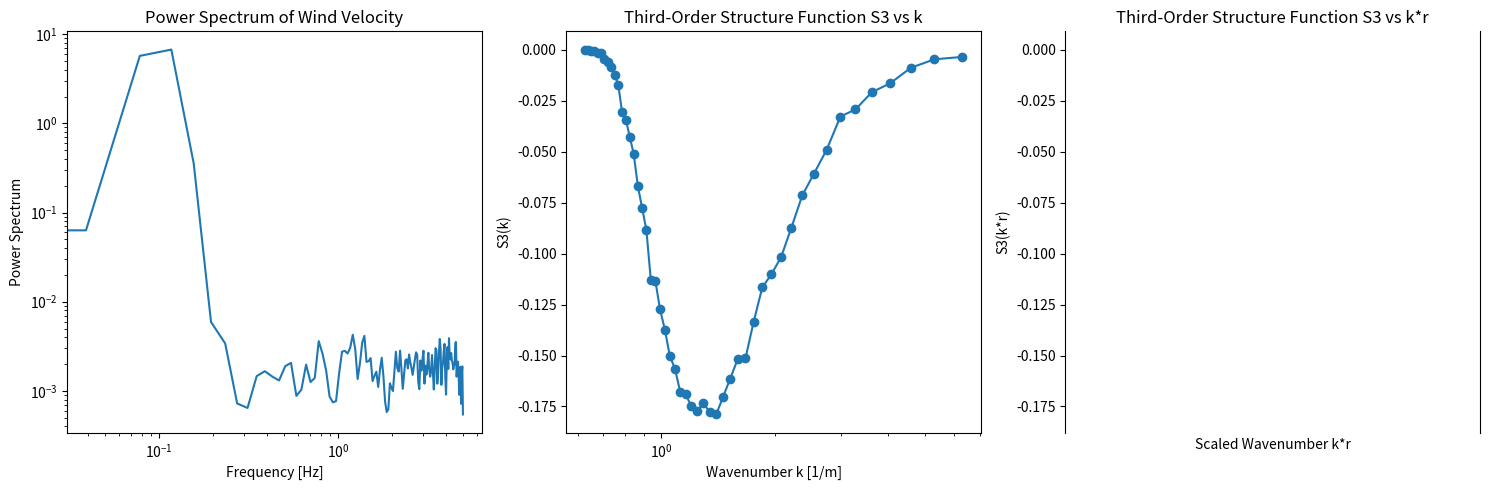

This chart was generated by the following Python code:
import numpy as np
from scipy.signal import welch
import matplotlib.pyplot as plt

def compute_power_spectrum(u, sampling_rate,nperseg=256):
    """
    Compute the power spectrum using the Welch method.
    """
    freq, power_spectrum = welch(u, fs=sampling_rate,nperseg=nperseg) #, nperseg=len(u)//8)
    return freq, power_spectrum

def compute_structure_function(u, x, r_values):
    """
    Compute the third-order structure function S(r).
    """
    S = np.zeros_like(r_values, dtype=np.float64)
    for i, r in enumerate(r_values):
        diffs = []
        for j in range(len(u) - 1):
            idx = np.searchsorted(x, x[j] + r)  # Find index for x[j] + r
            #print(i,r,j,idx,idx < len(u))
            if idx < len(u):
                diff = u[idx] - u[j]
                diffs.append(diff**3)
        if diffs:
            S[i] = np.mean(diffs)
    return S

# Example usage
if __name__ == "__main__":
    # Simulated data
    np.random.seed(0)
    n_points = 1000
    x = np.linspace(0, 100, n_points)  # Position array
    u = np.sin(2 * np.pi * x / 10) + 0.1 * np.random.randn(n_points)  # Velocity with noise
    
    # Parameters
    sampling_rate = n_points / (x[-1] - x[0])  # Assuming uniform spacing in x
    r_values = np.linspace(1, 10, 50)  # Lag distances to evaluate S(r)
    
    # Compute power spectrum
    freq, power_spectrum = compute_power_spectrum(u, sampling_rate)
    
    # Compute structure function
    S_r = compute_structure_function(u, x, r_values)
    
    # Compute k and k*r
    k_values = 2 * np.pi / r_values
    kr_values = k_values * r_values
    S_kr = S_r * r_values  # Scale S(r) by r for S3 as function of kr
    
    # Plotting results
    plt.figure(figsize=(15, 5))
    
    # Power Spectrum
    plt.subplot(1, 3, 1)
    plt.loglog(freq, power_spectrum)
    plt.xlabel('Frequency [Hz]')
    plt.ylabel('Power Spectrum')
    plt.title('Power Spectrum of Wind Velocity')
    
    # Structure Function as S(r)
    plt.subplot(1, 3, 2)
    plt.semilogx(k_values, S_r, marker='o')
    plt.xlabel('Wavenumber k [1/m]')
    plt.ylabel('S3(k)')
    plt.title('Third-Order Structure Function S3 vs k')
    
    # Structure Function as S3(k*r)
    plt.subplot(1, 3, 3)
    plt.semilogx(kr_values, S_r, marker='o')
    plt.xlabel('Scaled Wavenumber k*r')
    plt.ylabel('S3(k*r)')
    plt.title('Third-Order Structure Function S3 vs k*r')
    
    plt.tight_layout()
    plt.show()
